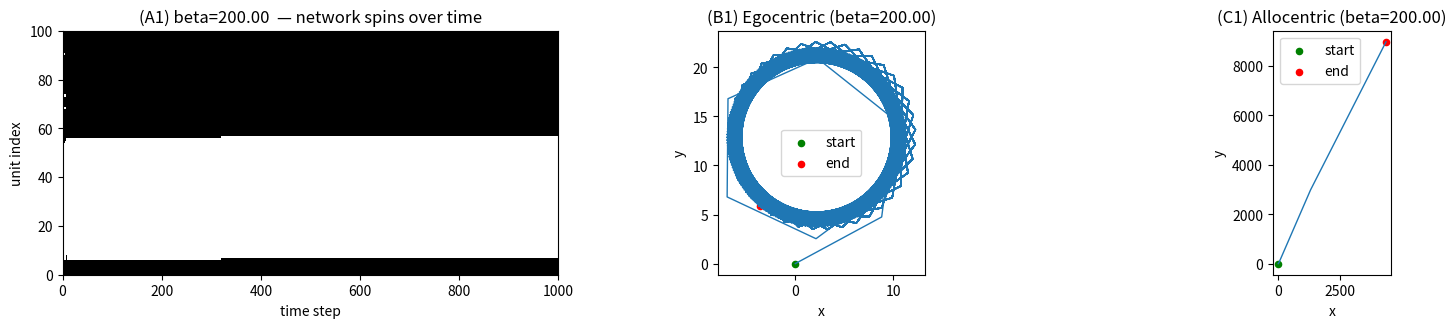

Here is the Python script that generated this plot:
import numpy as np
import math
import matplotlib.pyplot as plt

np.random.seed(1)

Ns = 100
L = 1000              
v0 = 10.0              
sigma_ang = 2*np.pi / Ns
h0 = 0.0
hb = 0.0


# for each neuron group what is the angles ????
thetas = np.arange(Ns) * sigma_ang

# So without wrapping, neurons on opposite ends of the ring look maximally far apart, breaking the ring’s continuity
def circ_dist(a, b):
    d = np.abs(a - b)
    return np.minimum(d, 2*np.pi - d)

# synaptic connectivity of the network, J with parameter v
v = 0.5  # shape parameter
dist = circ_dist(thetas[:, None], thetas[None, :])
J = np.cos(np.pi * (dist / np.pi) ** v)

# external field
theta_target = 0.0 
h_ext = (h0 / np.sqrt(2 * np.pi * sigma_ang**2)) * np.exp(-((thetas - theta_target) ** 2 ) / (2 * sigma_ang**2))

# list of beta values to sweep (low -> high order)
beta_list = [200.0] #1.0,5.0,

# number of attempted spin updates per motion step
t0 = 0.5
updates_per_step = int(round(Ns * t0))

# wrap to [-pi,pi]
def wrap_pi(x):
    return (x % (2*np.pi))

# compute Hamiltonian for the system
def compute_H(spins, J, h_ext, hb, Ns):
    quad = (1.0 / Ns) * (spins @ (J @ spins))
    linear = ((h_ext - hb) * spins).sum()
    H = - (quad + linear)
    return H

def run_sim(beta):
    # initial random spins
    spins = np.random.choice([-1, 1], size=(Ns,))
    spins_history = np.zeros((L, Ns), dtype=int)

    pop_angles = np.zeros(L)

    # agent init
    pos_alloc = np.zeros((L, 2))
    pos_ego = np.zeros((L, 2))
    heading_ego = 0.0
    heading_alloc = 0.0

    x0, y0 = 0.0, 0.0
    pos_alloc[0] = np.array([x0, y0])
    pos_ego[0] = np.array([x0, y0])

    for t in range(L):
        for _ in range(updates_per_step):
            i = np.random.randint(Ns)    
            # compute current energy
            H_before = compute_H(spins, J, h_ext, hb, Ns)

            # flip of spin i
            spins_proposed = spins.copy()
            spins_proposed[i] = -spins_proposed[i]

            # compute new energy
            H_after = compute_H(spins_proposed, J, h_ext, hb, Ns)

            # delta H = H(after) - H(before)
            delta_H = H_after - H_before
            if delta_H < 0:
                spins[i] = -spins[i] # Energy difference negative then flip
            else:
                # Energy difference positive — accept with probability exp(-beta * delta_H)
                if np.random.rand() < np.exp(-beta * delta_H):
                    spins[i] = -spins[i]

        spins_history[t] = spins.copy()

        active = spins > 0
        n_active = np.count_nonzero(active)
        if n_active > 0:
            temp = (thetas[active].sum())/n_active
            phi = temp - np.pi
            thethaDegree = math.degrees(phi)
            print("Angle (degrees):", thethaDegree)
        else:
            phi = 0.0  
        pop_angles[t] = phi

        # allocentric motion
        heading_alloc = phi
        if t < L-1:
            pos_alloc[t+1, 0] = pos_alloc[t, 0] + v0 * np.cos(heading_alloc)
            pos_alloc[t+1, 1] = pos_alloc[t, 1] + v0 * np.sin(heading_alloc)

        # egocentric motion
        heading_ego = wrap_pi(phi + heading_ego)
        if t < L-1:
            pos_ego[t+1, 0] = pos_ego[t, 0] + v0 * np.cos(heading_ego)
            pos_ego[t+1, 1] = pos_ego[t, 1] + v0 * np.sin(heading_ego)

    return {
        "spins_history": spins_history,
        "pop_angles": pop_angles,
        "pos_alloc": pos_alloc,
        "pos_ego": pos_ego
    }

results = []
for beta in beta_list:
    results.append(run_sim(beta))

# Plotting - I took it from chatGPT the plotting code 
fig = plt.figure(figsize=(16, 9))
n_beta = len(beta_list)
for i, beta in enumerate(beta_list):
    res = results[i]

    # Panel (i): raster plot (network activity as a function of time)
    ax_raster = fig.add_subplot(3, 3, i*3 + 1)
    # show spins_history as image: rows=time, cols=units; show +1 as white, -1 as black
    im = ax_raster.imshow(res["spins_history"].T, aspect='auto', origin='lower',
                          cmap='gray_r', interpolation='nearest', extent=[0, L, 0, Ns])
    ax_raster.set_title(f"(A{i+1}) beta={beta:.2f}  — network spins over time")
    ax_raster.set_ylabel("unit index")
    ax_raster.set_xlabel("time step")

    # Panel (ii): egocentric trajectory
    ax_ego = fig.add_subplot(3, 3, i*3 + 2)
    pos = res["pos_ego"]
    ax_ego.plot(pos[:, 0], pos[:, 1], linewidth=1)
    ax_ego.scatter(pos[0, 0], pos[0, 1], color='green', s=20, label='start')
    ax_ego.scatter(pos[-1, 0], pos[-1, 1], color='red', s=20, label='end')
    ax_ego.set_title(f"(B{i+1}) Egocentric (beta={beta:.2f})")
    ax_ego.set_aspect('equal')
    ax_ego.set_xlabel("x")
    ax_ego.set_ylabel("y")
    ax_ego.legend()

    # Panel (iii): allocentric trajectory
    ax_alloc = fig.add_subplot(3, 3, i*3 + 3)
    pos = res["pos_alloc"]
    ax_alloc.plot(pos[:, 0], pos[:, 1], linewidth=1)
    ax_alloc.scatter(pos[0, 0], pos[0, 1], color='green', s=20, label='start')
    ax_alloc.scatter(pos[-1, 0], pos[-1, 1], color='red', s=20, label='end')
    ax_alloc.set_title(f"(C{i+1}) Allocentric (beta={beta:.2f})")
    ax_alloc.set_aspect('equal')
    ax_alloc.set_xlabel("x")
    ax_alloc.set_ylabel("y")
    ax_alloc.legend()

plt.tight_layout()
plt.show()

